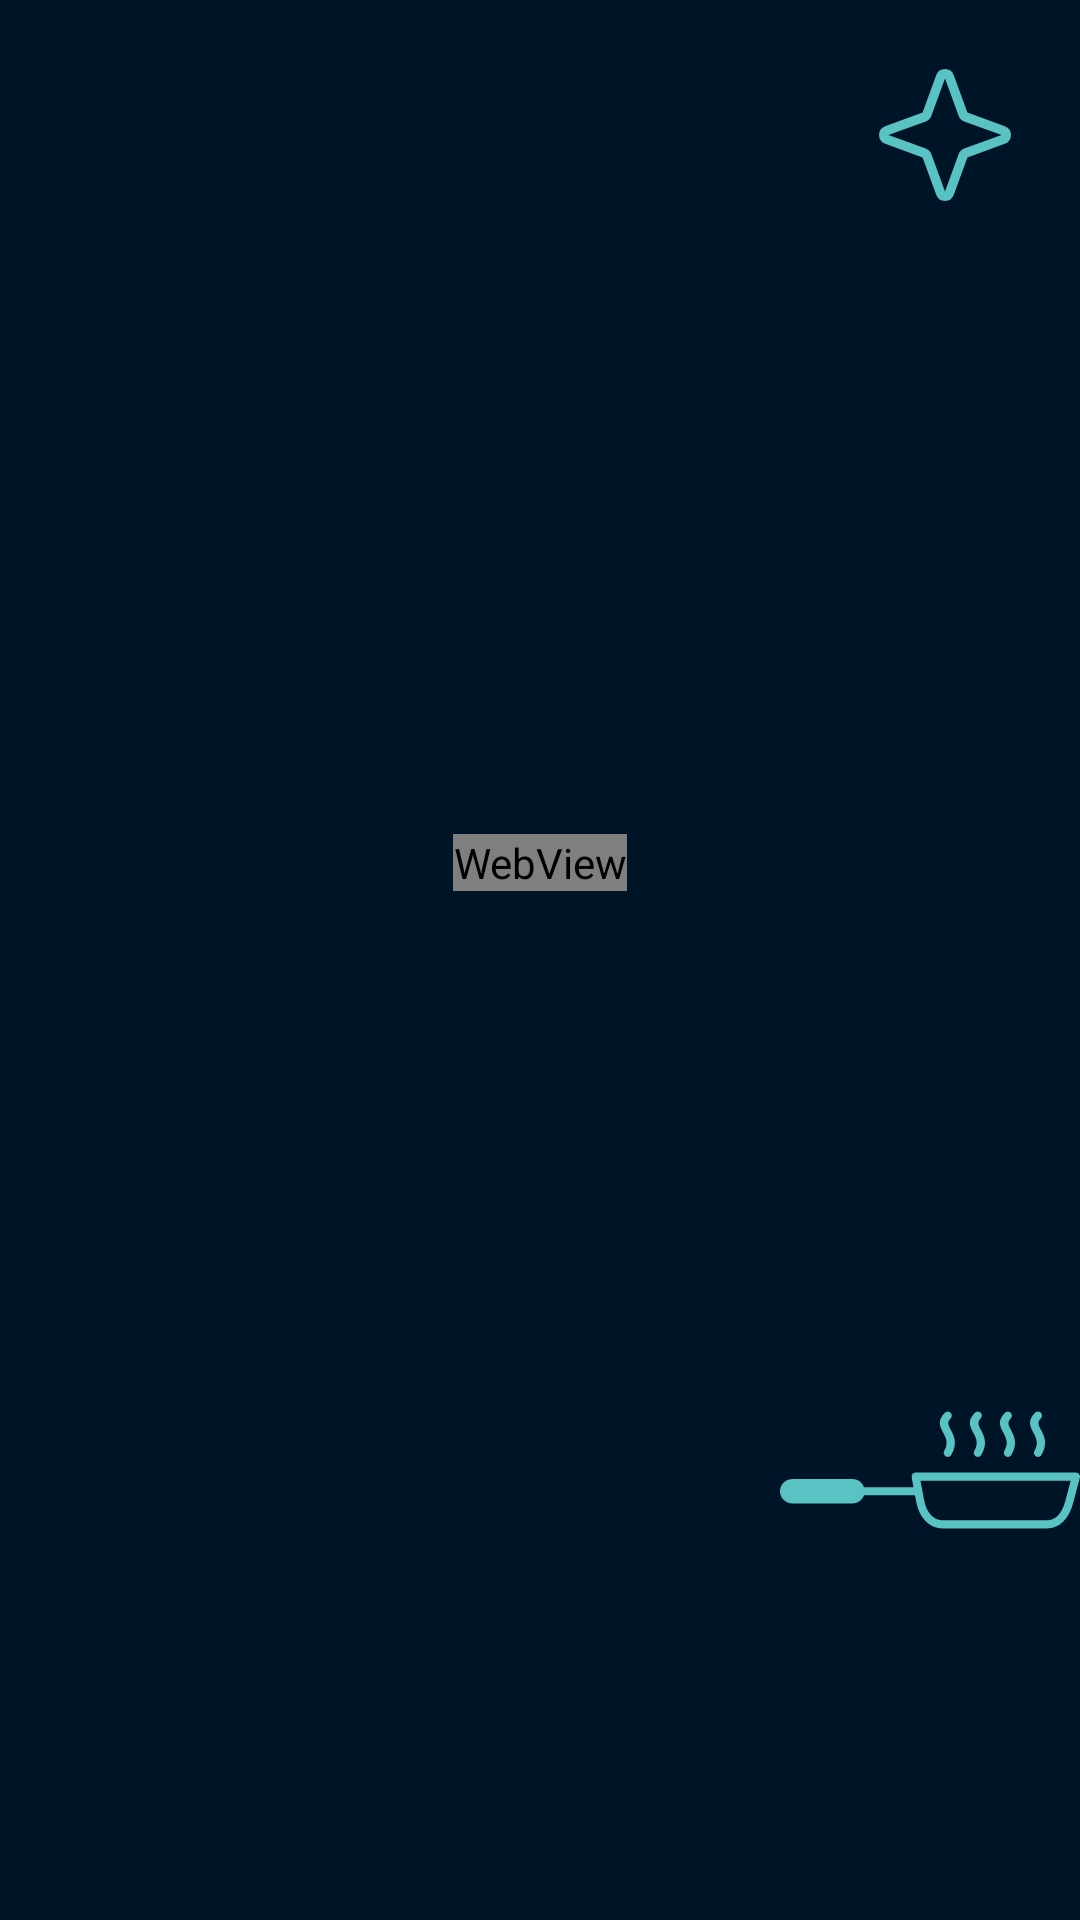

Produce the Android XML layout that renders to this screen, including the resource entries it uses.
<!-- AndroidManifest.xml: application theme Theme.MaterialComponents -->
<!-- res/layout/fragment_recipe_information.xml -->
<?xml version="1.0" encoding="utf-8"?>
<androidx.constraintlayout.widget.ConstraintLayout xmlns:android="http://schemas.android.com/apk/res/android"
    xmlns:tools="http://schemas.android.com/tools"
    android:layout_width="match_parent"
    android:layout_height="match_parent"
    xmlns:app="http://schemas.android.com/apk/res-auto"
    android:background="@color/oxford_blue">


   <com.google.android.material.imageview.ShapeableImageView
       android:id="@+id/back_button"
       android:layout_width="wrap_content"
       android:layout_height="wrap_content"
       android:layout_marginTop="20dp"
       android:layout_marginLeft="20dp"
       app:layout_constraintStart_toStartOf="parent"
       app:layout_constraintTop_toTopOf="parent" />

   <com.google.android.material.imageview.ShapeableImageView
       android:id="@+id/favourite_button"
       android:layout_width="50dp"
       android:layout_height="50dp"
       android:src="@drawable/ic_unfavourite_recipe"
       android:layout_marginTop="20dp"
       android:layout_marginRight="20dp"
       app:layout_constraintEnd_toEndOf="parent"
       app:layout_constraintTop_toTopOf="parent" />


   <com.google.android.material.imageview.ShapeableImageView
       android:id="@+id/recipe_image"
       android:layout_width="wrap_content"
       android:layout_height="wrap_content"
       app:layout_constraintEnd_toEndOf="parent"
       app:layout_constraintStart_toStartOf="parent"
       android:background="@drawable/image_round_corners"
       app:layout_constraintTop_toBottomOf="@+id/favourite_button"/>
        />

   <TextView
       android:id="@+id/recipe_title"
       android:layout_width="wrap_content"
       android:layout_height="wrap_content"
       android:textColor="@color/vanilla"
       android:textSize="20sp"
       android:padding="8dp"
       android:gravity="center"
       app:layout_constraintEnd_toEndOf="parent"
       app:layout_constraintHorizontal_bias="0.498"
       app:layout_constraintStart_toStartOf="parent"
       app:layout_constraintTop_toBottomOf="@+id/recipe_image" />

   <WebView
       android:id="@+id/web_view"
       android:layout_width="wrap_content"
       android:layout_height="wrap_content"
       app:layout_constraintBottom_toTopOf="@+id/instructions_button"
       app:layout_constraintEnd_toEndOf="parent"
       app:layout_constraintStart_toStartOf="parent"
       app:layout_constraintTop_toBottomOf="@+id/glutenfree" />

   <com.google.android.material.textview.MaterialTextView
       android:id="@+id/vegan"
       android:layout_width="wrap_content"
       android:layout_height="wrap_content"
       android:textColor="@color/sandy_brown"
       android:textSize="16sp"
       android:background="@drawable/text_round_background"
       app:layout_constraintStart_toStartOf="parent"
       app:layout_constraintTop_toBottomOf="@+id/recipe_title" />

   <com.google.android.material.textview.MaterialTextView
       android:id="@+id/vegeterian"
       android:layout_width="wrap_content"
       android:layout_height="wrap_content"
       android:textColor="@color/sandy_brown"
       android:textSize="16sp"
       android:background="@drawable/text_round_background"
       app:layout_constraintEnd_toStartOf="@+id/glutenfree"
       app:layout_constraintStart_toEndOf="@+id/vegan"
       app:layout_constraintTop_toBottomOf="@+id/recipe_title" />

   <com.google.android.material.textview.MaterialTextView
       android:id="@+id/glutenfree"
       android:layout_width="wrap_content"
       android:layout_height="wrap_content"
       android:textColor="@color/sandy_brown"
       android:textSize="16sp"
       android:background="@drawable/text_round_background"
       app:layout_constraintEnd_toEndOf="@+id/recipe_title"
       app:layout_constraintStart_toStartOf="@+id/recipe_title"
       app:layout_constraintTop_toBottomOf="@+id/recipe_title" />

   <com.google.android.material.textview.MaterialTextView
       android:id="@+id/dairy"
       android:layout_width="wrap_content"
       android:layout_height="wrap_content"
       android:textColor="@color/sandy_brown"
       android:textSize="16sp"
       android:background="@drawable/text_round_background"
       app:layout_constraintEnd_toEndOf="parent"
       app:layout_constraintStart_toEndOf="@+id/glutenfree"
       app:layout_constraintTop_toBottomOf="@+id/recipe_title" />


   <ImageView
       android:id="@+id/instructions_button"
       android:layout_width="100dp"
       android:layout_height="100dp"
       android:src="@drawable/ic_information_instructions"
       android:layout_marginBottom="100dp"
       app:layout_constraintBottom_toBottomOf="parent"
       app:layout_constraintEnd_toEndOf="parent" />


</androidx.constraintlayout.widget.ConstraintLayout>
<!-- resources referenced by this layout -->
<resources>
  <color name="oxford_blue">#001427</color>
  <color name="sandy_brown">#FC9F5B</color>
  <color name="vanilla">#F0F2A6</color>
  <!-- drawable ic_information_instructions: vector/xml drawable (drawable, 2072 chars, omitted) -->
  <!-- drawable ic_unfavourite_recipe (drawable) -->
  <vector xmlns:android="http://schemas.android.com/apk/res/android"
      android:width="800dp"
      android:height="800dp"
      android:viewportWidth="256"
      android:viewportHeight="256">
    <path
        android:pathData="M227.32,135.52l-63.82,23.21a8,8 0,0 0,-4.78 4.78l-23.21,63.82a8,8 0,0 1,-15.04 0L97.28,163.51a8,8 0,0 0,-4.78 -4.78L28.68,135.52a8,8 0,0 1,0 -15.04L92.49,97.28a8,8 0,0 0,4.78 -4.78l23.21,-63.82a8,8 0,0 1,15.04 0l23.21,63.82a8,8 0,0 0,4.78 4.78l63.82,23.21A8,8 0,0 1,227.32 135.52Z"
        android:strokeAlpha="0.2"
        android:fillColor="@color/oxford_blue"
        />
    <path
        android:pathData="M230.06,112.96 L166.24,89.76l-23.21,-63.82a16,16 0,0 0,-30.07 0L89.76,89.76 25.94,112.96a16,16 0,0 0,0 30.07l63.82,23.21 23.21,63.82a16,16 0,0 0,30.07 0l23.21,-63.82 63.82,-23.21a16,16 0,0 0,0 -30.07ZM160.78,151.21a15.96,15.96 0,0 0,-9.57 9.57v-0l-23.21,63.81L104.79,160.78a15.96,15.96 0,0 0,-9.57 -9.57L31.42,128 95.22,104.79a15.96,15.96 0,0 0,9.57 -9.57l23.21,-63.81 23.2,63.81a15.96,15.96 0,0 0,9.57 9.57l63.81,23.21Z"
        android:fillColor="@color/robin_egg_blue"/>
  </vector>
  <!-- drawable text_round_background (drawable) -->
  <?xml version="1.0" encoding="utf-8"?>
  <shape xmlns:android="http://schemas.android.com/apk/res/android">
      <solid android:color="@color/robin_egg_blue" />
      <corners android:radius="80dp" />
  </shape>
  <color name="robin_egg_blue">#59C3C3</color>
</resources>
